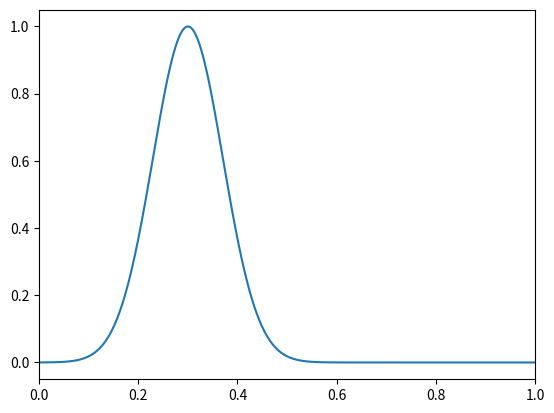
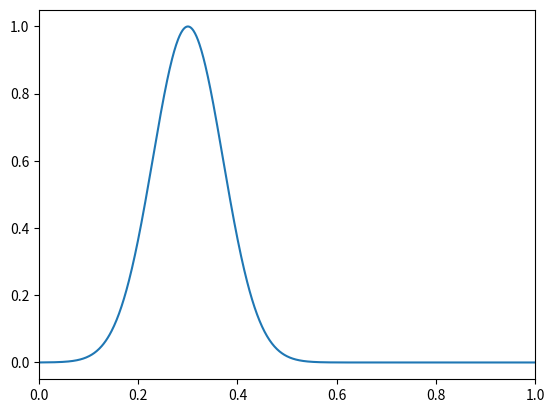
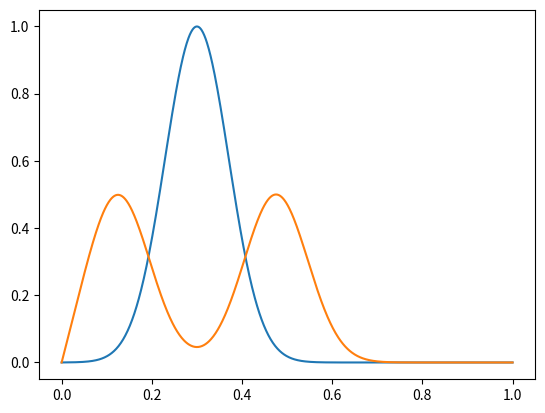

Recreate these plots in Python, in order.
import numpy as np
import matplotlib.pyplot as plt


#eq de onda en una dimension diferencias finitas
puntos=1000
x=np.linspace(0,1,puntos)
dt=0.0005
dx=x[1]-x[0]
c=1.0
gamma=float((dt*c)/dx)



#condicion inicial
ut0=np.exp((-(x-0.3)**2)/0.01)
#print ut0
plt.plot(x,ut0)
plt.xlim(0,1)
plt.savefig("1.png")
plt.close()


ut0[0]=0
ut0[puntos-1]=0
ut1=np.zeros(puntos)
ut1[0]=0
ut1[puntos-1]=0


#primer punto
for i in range(1,puntos-1):
    ut1[i]=((gamma**2.0)/2.0)*(ut0[i+1]-2.0*ut0[i]+ut0[i-1])+ut0[i]
    
plt.plot(x,ut1)
plt.xlim(0,1)
plt.savefig("2.png")
plt.close()


upast=np.copy(ut0)
upresent=np.copy(ut1)
#ut1 es futuro


ntime=350
# movimiento
for j in range(ntime):
    for i in range(1,puntos-1):
        ut1[i]=(2.0*(1.0-gamma**2))*upresent[i]-upast[i]+(gamma**2)*(upresent[i+1]+upresent[i-1])

    upast=np.copy(upresent)
    upresent=np.copy(ut1)


plt.plot(x,ut0)
plt.plot(x,upresent)
plt.savefig("moviendose.png")
plt.close()
